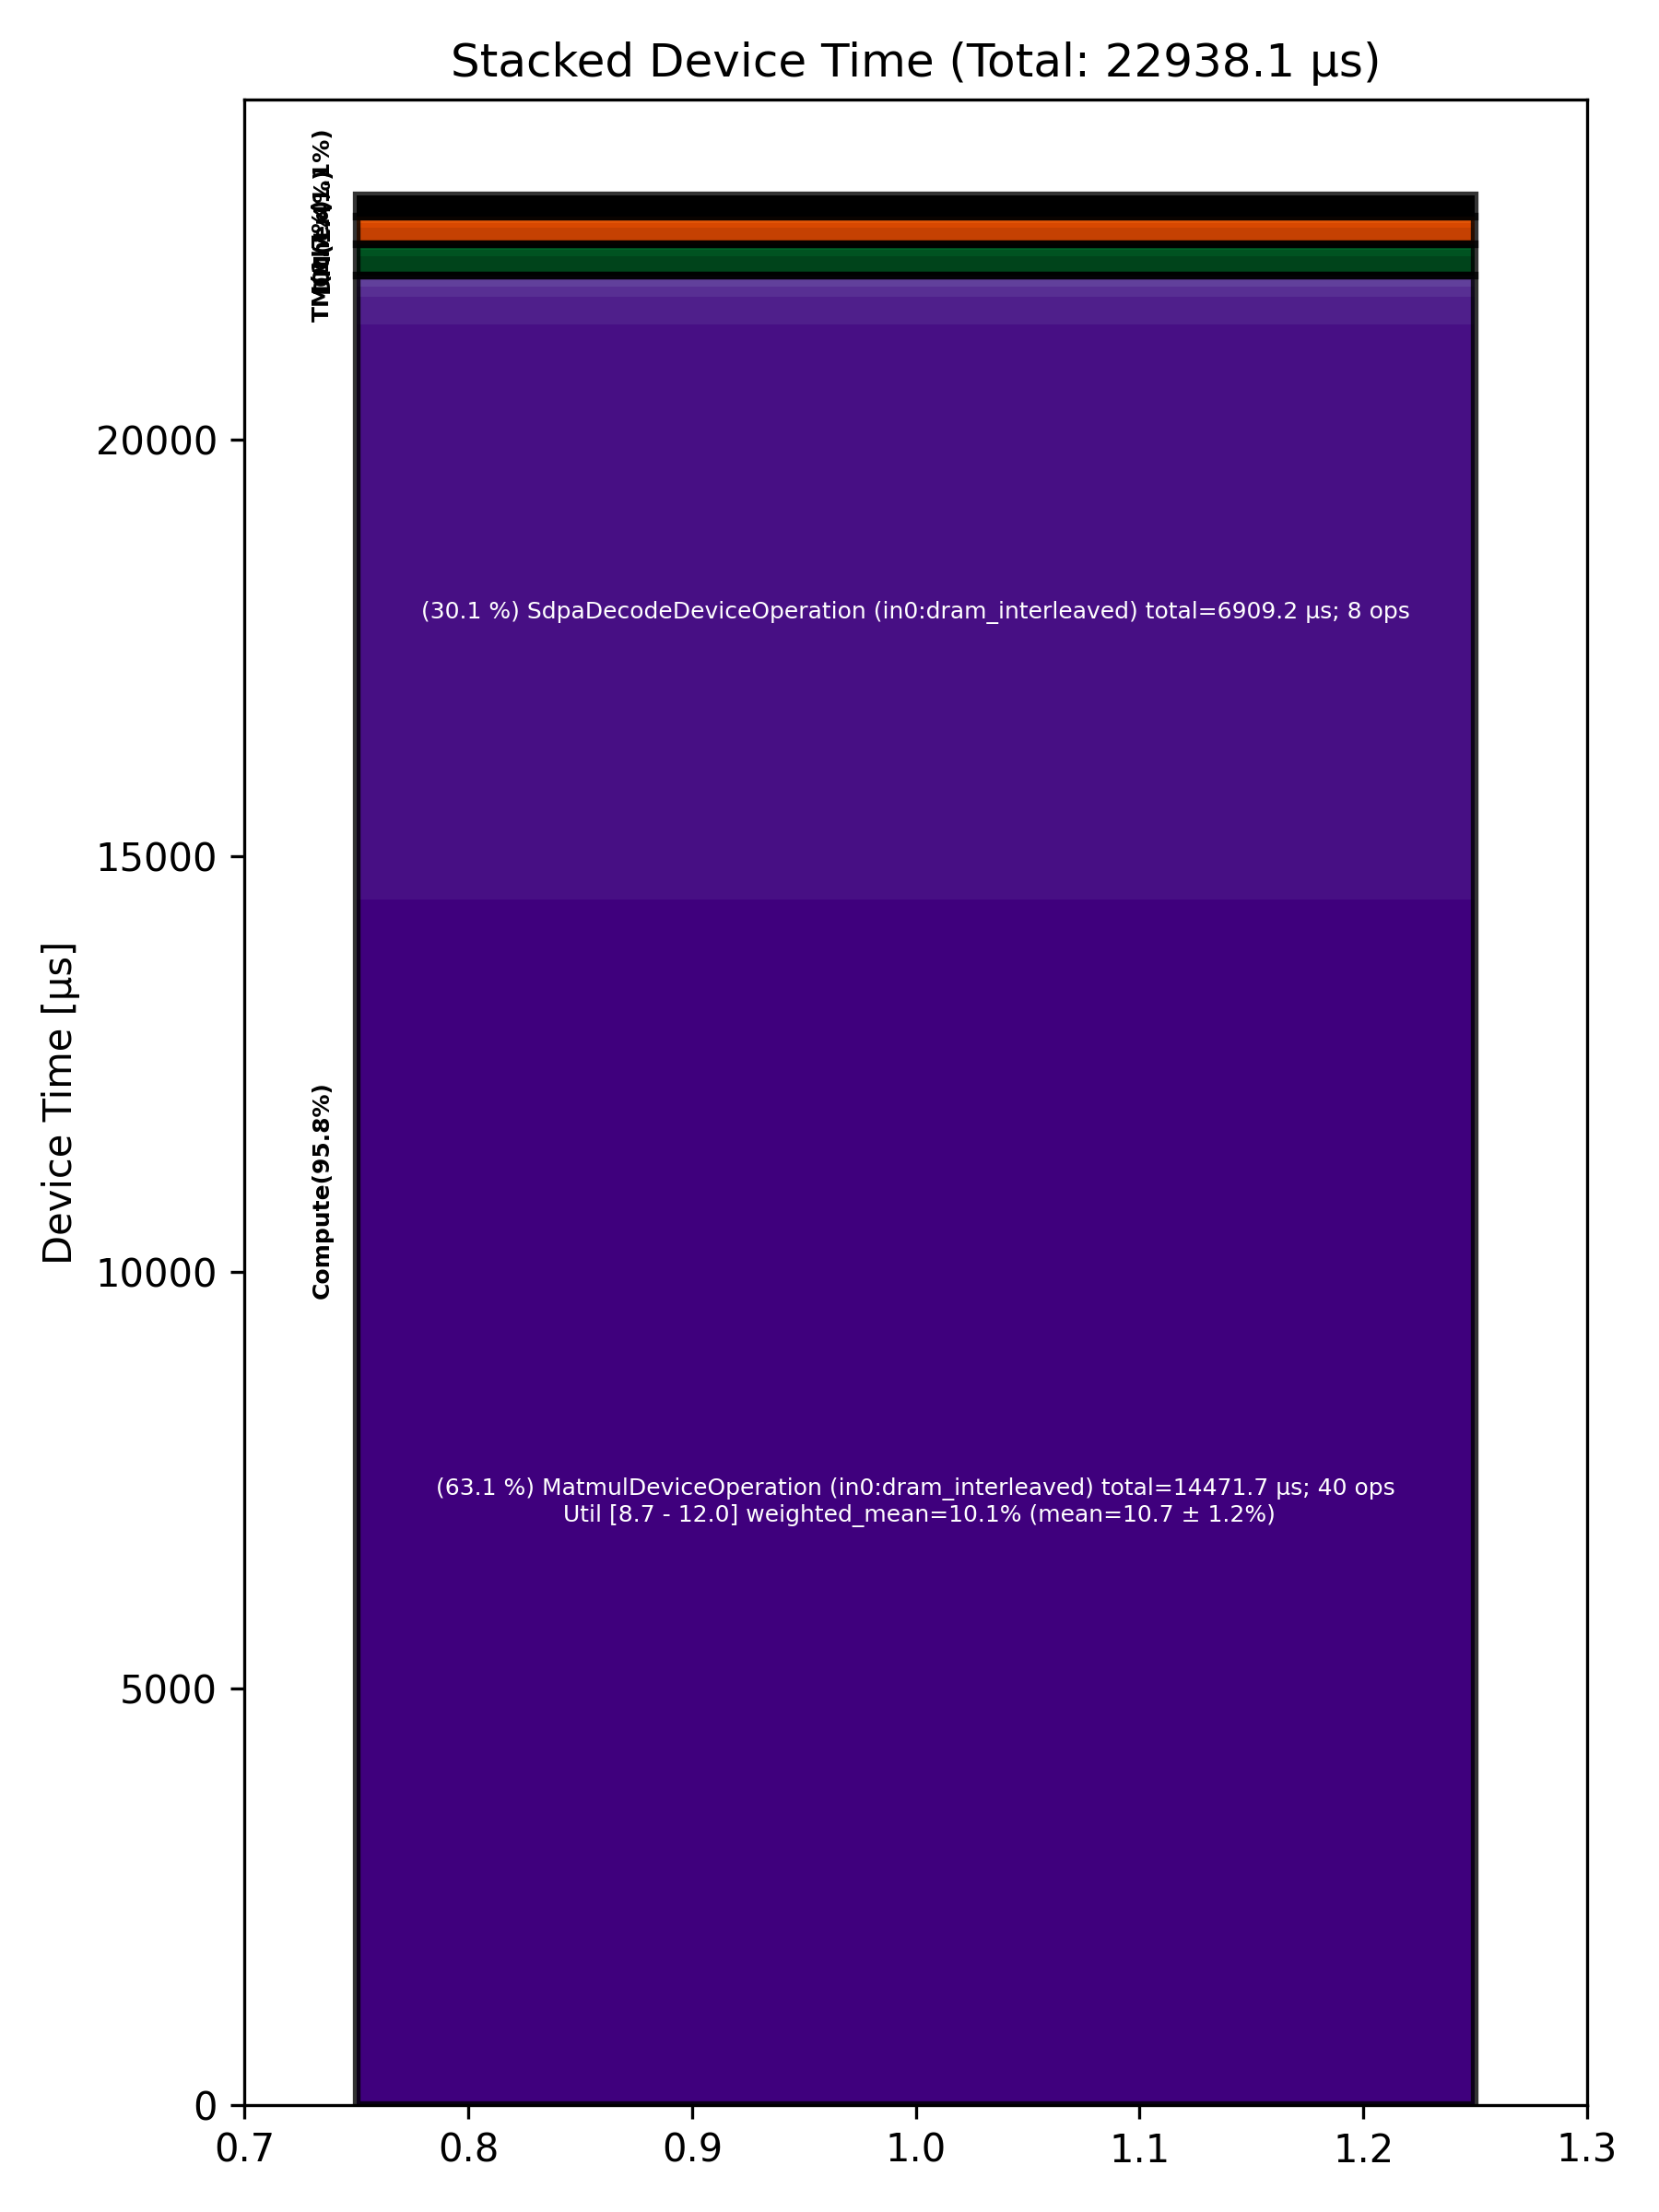

The file beside this chart, header and first rows:
Total % [%], Op Code, Device Time Sum [μs], Op Count, Op Category, Min FLOPs [%], Max FLOPs [%], Mean FLOPs [%], Std FLOPs [%], Weighted Mean FLOPs [%]
63.09, MatmulDeviceOperation (in0:dram_interlea…, 14472, 40, Compute, 8.68, 12.05, 10.73, 1.19, 10.13
30.12, SdpaDecodeDeviceOperation (in0:dram_inte…, 6909, 8, Compute, , , , , 
1.45, BinaryNgDeviceOperation (in0:dram_interl…, 332.6, 80, Compute, , , , , 
1.12, NLPCreateQKVHeadsDecodeDeviceOperation (…, 256.6, 8, Other, , , , , 
1.00, SliceDeviceOperation (in0:dram_interleav…, 228.3, 80, TM, , , , , 
0.84, PagedUpdateCacheDeviceOperation (in0:dra…, 192.4, 16, DM, , , , , 
0.52, LayerNormDeviceOperation (in0:width_shar…, 119.5, 16, Compute, , , , , 
0.48, LayerNormDeviceOperation (in0:dram_inter…, 111.2, 16, Compute, , , , , 
0.35, ConcatDeviceOperation (in0:dram_interlea…, 79.41, 32, TM, , , , , 
0.32, NLPConcatHeadsDecodeDeviceOperation (in0…, 73.67, 8, TM, , , , , 
0.23, InterleavedToShardedDeviceOperation (in0…, 53.73, 32, DM, , , , , 
0.20, ShardedToInterleavedDeviceOperation (in0…, 46.91, 24, DM, , , , , 
0.16, ShardedToInterleavedDeviceOperation (in0…, 36.62, 16, DM, , , , , 
0.11, UnaryDeviceOperation (in0:dram_interleav…, 26.12, 16, Compute, , , , , 
